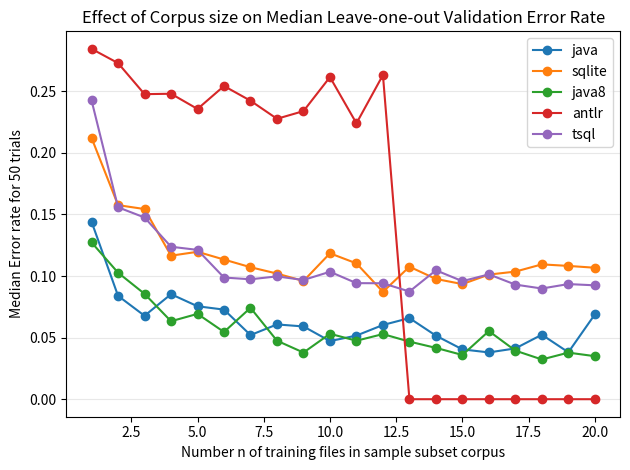

This figure's Python source: (Note: this script raises an exception after producing the figure.)
#
# AUTO-GENERATED FILE. DO NOT EDIT
# CodeBuff 1.4.3 'Tue May 03 23:06:50 PDT 2016'
#
import numpy as np
import matplotlib.pyplot as plt

fig = plt.figure()
ax = plt.subplot(111)
N = 20
sizes = range(1,N+1)
java = [0.14404894,0.08391003,0.067729086,0.08525755,0.07543898,0.07272727,0.052058112,0.06069803,0.0590625,0.047169812,0.051660515,0.060240965,0.06584822,0.051587302,0.040441178,0.03797468,0.041237112,0.052351374,0.03809524,0.06880301]
ax.plot(sizes, java, label="java", marker='o')
sqlite = [0.21212122,0.15753424,0.15436241,0.116504855,0.11965812,0.113372095,0.10714286,0.10199005,0.09595613,0.11844078,0.1102582,0.08713693,0.107569724,0.097609565,0.09344167,0.10116086,0.10358566,0.10945274,0.10820124,0.10671937]
ax.plot(sizes, sqlite, label="sqlite", marker='o')
java8 = [0.12727273,0.102713175,0.08552632,0.06329114,0.06927466,0.054545455,0.0742019,0.047496658,0.03785104,0.053097345,0.047468353,0.05285962,0.046749454,0.041666668,0.035897437,0.055309735,0.03942428,0.032258064,0.03780488,0.034930952]
ax.plot(sizes, java8, label="java8", marker='o')
antlr = [0.28440368,0.27283597,0.24761905,0.24796027,0.2356091,0.2542373,0.24229234,0.22763029,0.23386525,0.26147845,0.22396088,0.26314503,0.0,0.0,0.0,0.0,0.0,0.0,0.0,0.0]
ax.plot(sizes, antlr, label="antlr", marker='o')
tsql = [0.24251497,0.1557789,0.14750542,0.12376238,0.121212125,0.09876543,0.09733894,0.09970238,0.09677419,0.10344828,0.09421842,0.09411765,0.08740655,0.10465116,0.09581882,0.101341285,0.093023255,0.089855075,0.093457945,0.09244186]
ax.plot(sizes, tsql, label="tsql", marker='o')

ax.yaxis.grid(True, linestyle='-', which='major', color='lightgrey', alpha=0.5)
ax.set_xlabel("Number n of training files in sample subset corpus")
ax.set_ylabel("Median Error rate for 50 trials")
ax.set_title("Effect of Corpus size on Median Leave-one-out Validation Error Rate")
plt.legend()
plt.tight_layout()
fig.savefig('images/subset_validator.pdf', format='pdf')
plt.show()
